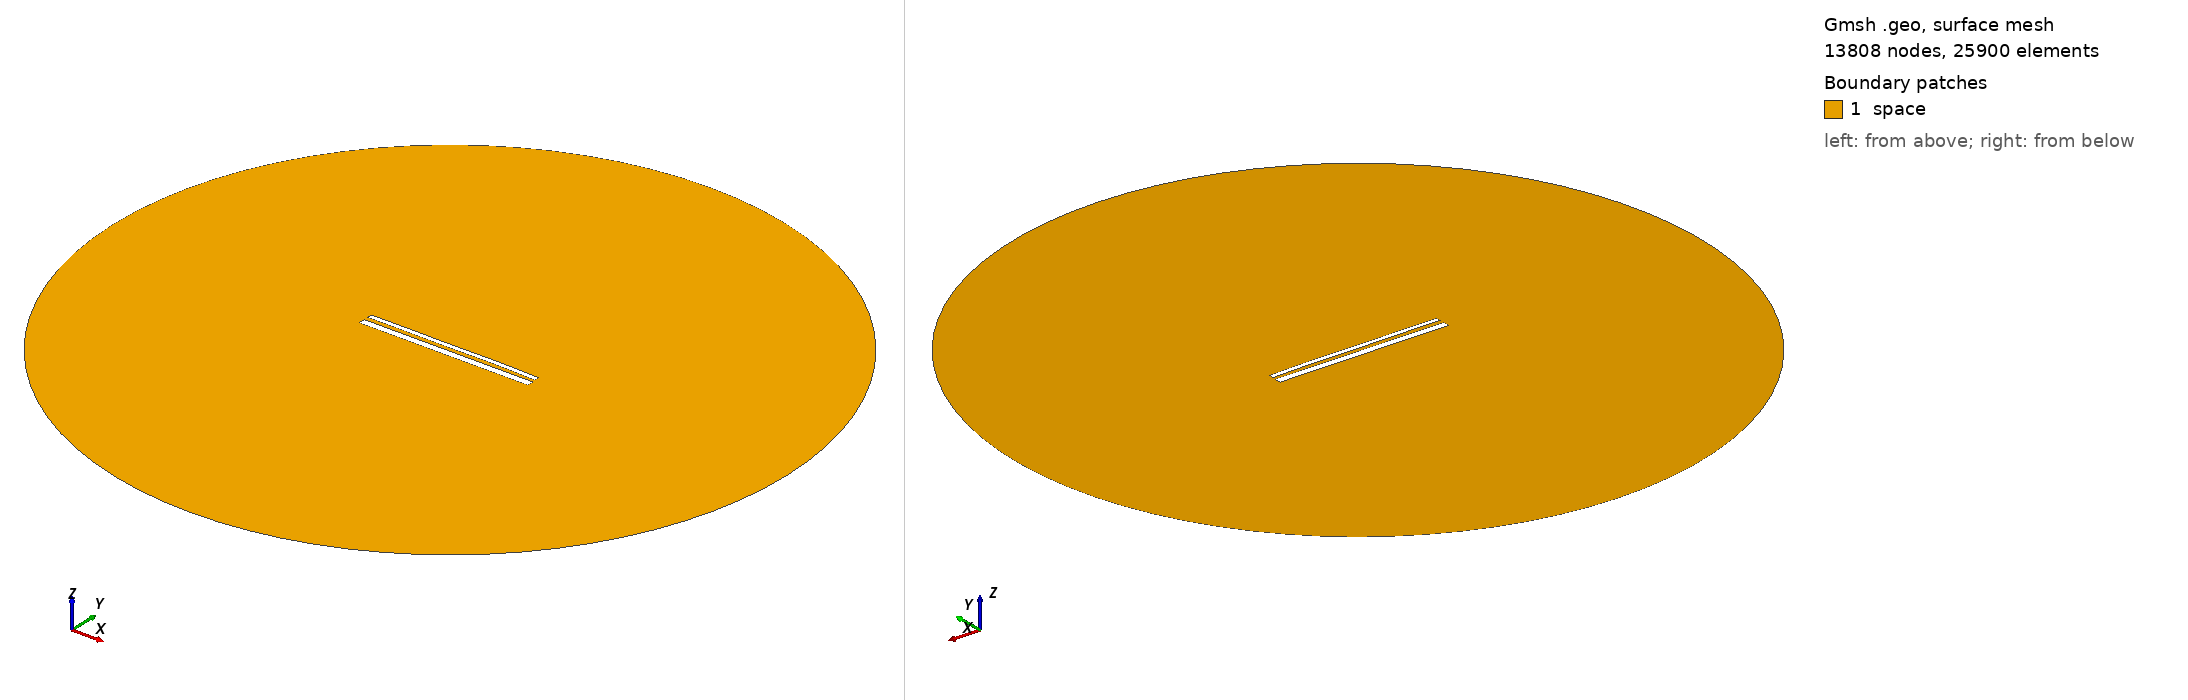

Gmsh geometry script, surface-meshed: 13808 nodes, 25900 surface elements. Boundary patches (legend numbers): 1 space. Left view from above one corner, right view from below the opposite corner. Legend entries are the model's physical surfaces. The drawing asked Gmsh for element sizes between 1% and 20% of the model's largest extent; the script's own settings can give other sizes.

=== 14459.geo (drawn) ===
//---------------------------------------
// Geometry kernel
//---------------------------------------

SetFactory("OpenCASCADE");



//---------------------------------------
// Parameters of the geometry
//---------------------------------------

// Overetch of the upper plate
overetch = 0.5;

// Distance between the plates
distance = 2.25;

// Discretization over the x axis (for the deformation)
nx = 50; 

// Length of the plate
L = 100 - overetch; 

// Number of modes
n = 4; 

// 1st mode coefficient
coeff(1) = -0.15;
beta(1) = 0.596864 * 3.1415926535 / L;

// 2nd mode coefficient
coeff(2) = 0.07499999999999998;
beta(2) = 1.49418 * 3.1415926535 / L;

// 3rd mode coefficient
coeff(3) = -0.075;
beta(3) = 2.50025 * 3.1415926535 / L;

// 4th mode coefficient
coeff(4) = 0.07499999999999998;
beta(4) = 3.49999 * 3.1415926535 / L;



//---------------------------------------
// Upper plate (deformed rectangle)
//---------------------------------------

// Coordiantes of the upper plate
xmin = -50;
xmax = 50 - overetch;

// Height of the upper plate
yheight = 4 - 2 * overetch;

// Indexes of the points
UpperID[] = {};
LowerID[] = {};
LeftID[] = {};
RightID[] = {};

// Point index
p = 1;

// Horizontal edges
For i In {1:nx}
    x = xmin + (i-1)*(xmax - xmin)/(nx-1);

    y_bottom = distance / 2 + overetch;
    For j In {1:n}
        C = (Cosh(beta(j)*L) + Cos(beta(j)*L)) / (Sinh(beta(j)*L) + Sin(beta(j)*L));
        y_bottom  = y_bottom + coeff(j) * (Cosh(beta(j)*(x+50)) - Cos(beta(j)*(x+50)) - C * (Sinh(beta(j)*(x+50)) - Sin(beta(j)*(x+50))));
    EndFor

    y_top = y_bottom + yheight;

    Point(p) = {x, y_top, 0, 1.0};
    UpperID[i] = p;
    p = p + 1;

    Point(p) = {x, y_bottom, 0, 1.0};
    LowerID[i] = p;
    p = p + 1;
EndFor

// Create point lists
UpperPts[] = {}; LowerPts[] = {};
For i In {1:nx}
  UpperPts[] += {UpperID[i]};
  LowerPts[] += {LowerID[i]};
EndFor

// Build splines
Spline(1) = {UpperPts[]};
Spline(2) = {LowerPts[]};
Line(3) = {LowerPts[nx-1], UpperPts[nx-1]};
Line(4) = {LowerPts[0], UpperPts[0]};

// Build the plane surface
Curve Loop(1) = {2, 3, -1, -4};
Plane Surface(1) = {1};



//---------------------------------------
// Lower plate (rectangle)
//---------------------------------------

// Vertices
Point(1001) = {-50, -1, 0, 1.0};
Point(1002) = { 50, -1, 0, 1.0};
Point(1003) = { 50,  -5, 0, 1.0};
Point(1004) = {-50,  -5, 0, 1.0};

// Edges
Line(5) = {1001, 1002};
Line(6) = {1002, 1003};
Line(7) = {1003, 1004};
Line(8) = {1004, 1001};

// Plane surface
Line Loop(2) = {5, 6, 7, 8};
Plane Surface(2) = {2}; 



//---------------------------------------
// Outer (fictious) boundary
//---------------------------------------

// Points
Point(1005) = {0, 0, 0};       // Center
Point(1006) = {200, 0, 0};     // Start point
Point(1007) = {0, 200, 0};     // 90 degrees
Point(1008) = {-200, 0, 0};    // 180 degrees
Point(1009) = {0, -200, 0};    // 270 degrees

// Circle arcs (each needs start, center, end)
Circle(9) = {1006, 1005, 1007};
Circle(10) = {1007, 1005, 1008};
Circle(11) = {1008, 1005, 1009};
Circle(12) = {1009, 1005, 1006};

// Plane surface for the entire domain
Curve Loop(3) = {9, 10, 11, 12};
Surface(3) = {3};

// Subtract the plates from the whole domain to obtain the actual domain where we want to solve the equations
BooleanDifference{ Surface{3}; Delete; }{ Surface{1}; Surface{2}; Delete; }




//---------------------------------------
// Transfinite Lines/Curves
//---------------------------------------

// Set the number of points on the boundaries
r = 7;

// Plates
Transfinite Curve {1, 2} = 50*r Using Progression 1;
Transfinite Curve {3, 4} = 2*r Using Progression 1;
Transfinite Line {5, 7} = 50*r Using Progression 1;
Transfinite Line {6, 8} = 2*r Using Progression 1;

// Outer boundary
Transfinite Line {9, 10, 11, 12} = 20 Using Progression 1;



//---------------------------------------
// Physical groups
//---------------------------------------                

// Physical curves (boundaries)
Physical Line("force_segment", 10) = {2};
Physical Line("upper_plate", 11) = {1, 3, 4};
Physical Line("lower_plate", 12) = {5, 6, 7, 8};
Physical Line("boundary", 20) = {9, 10, 11, 12};

// Physical Surfaces
Physical Surface("space", 30) = {3};



//---------------------------------------
// 6. Generate the Mesh
//---------------------------------------

// 2D mesh generation
Mesh 2;
